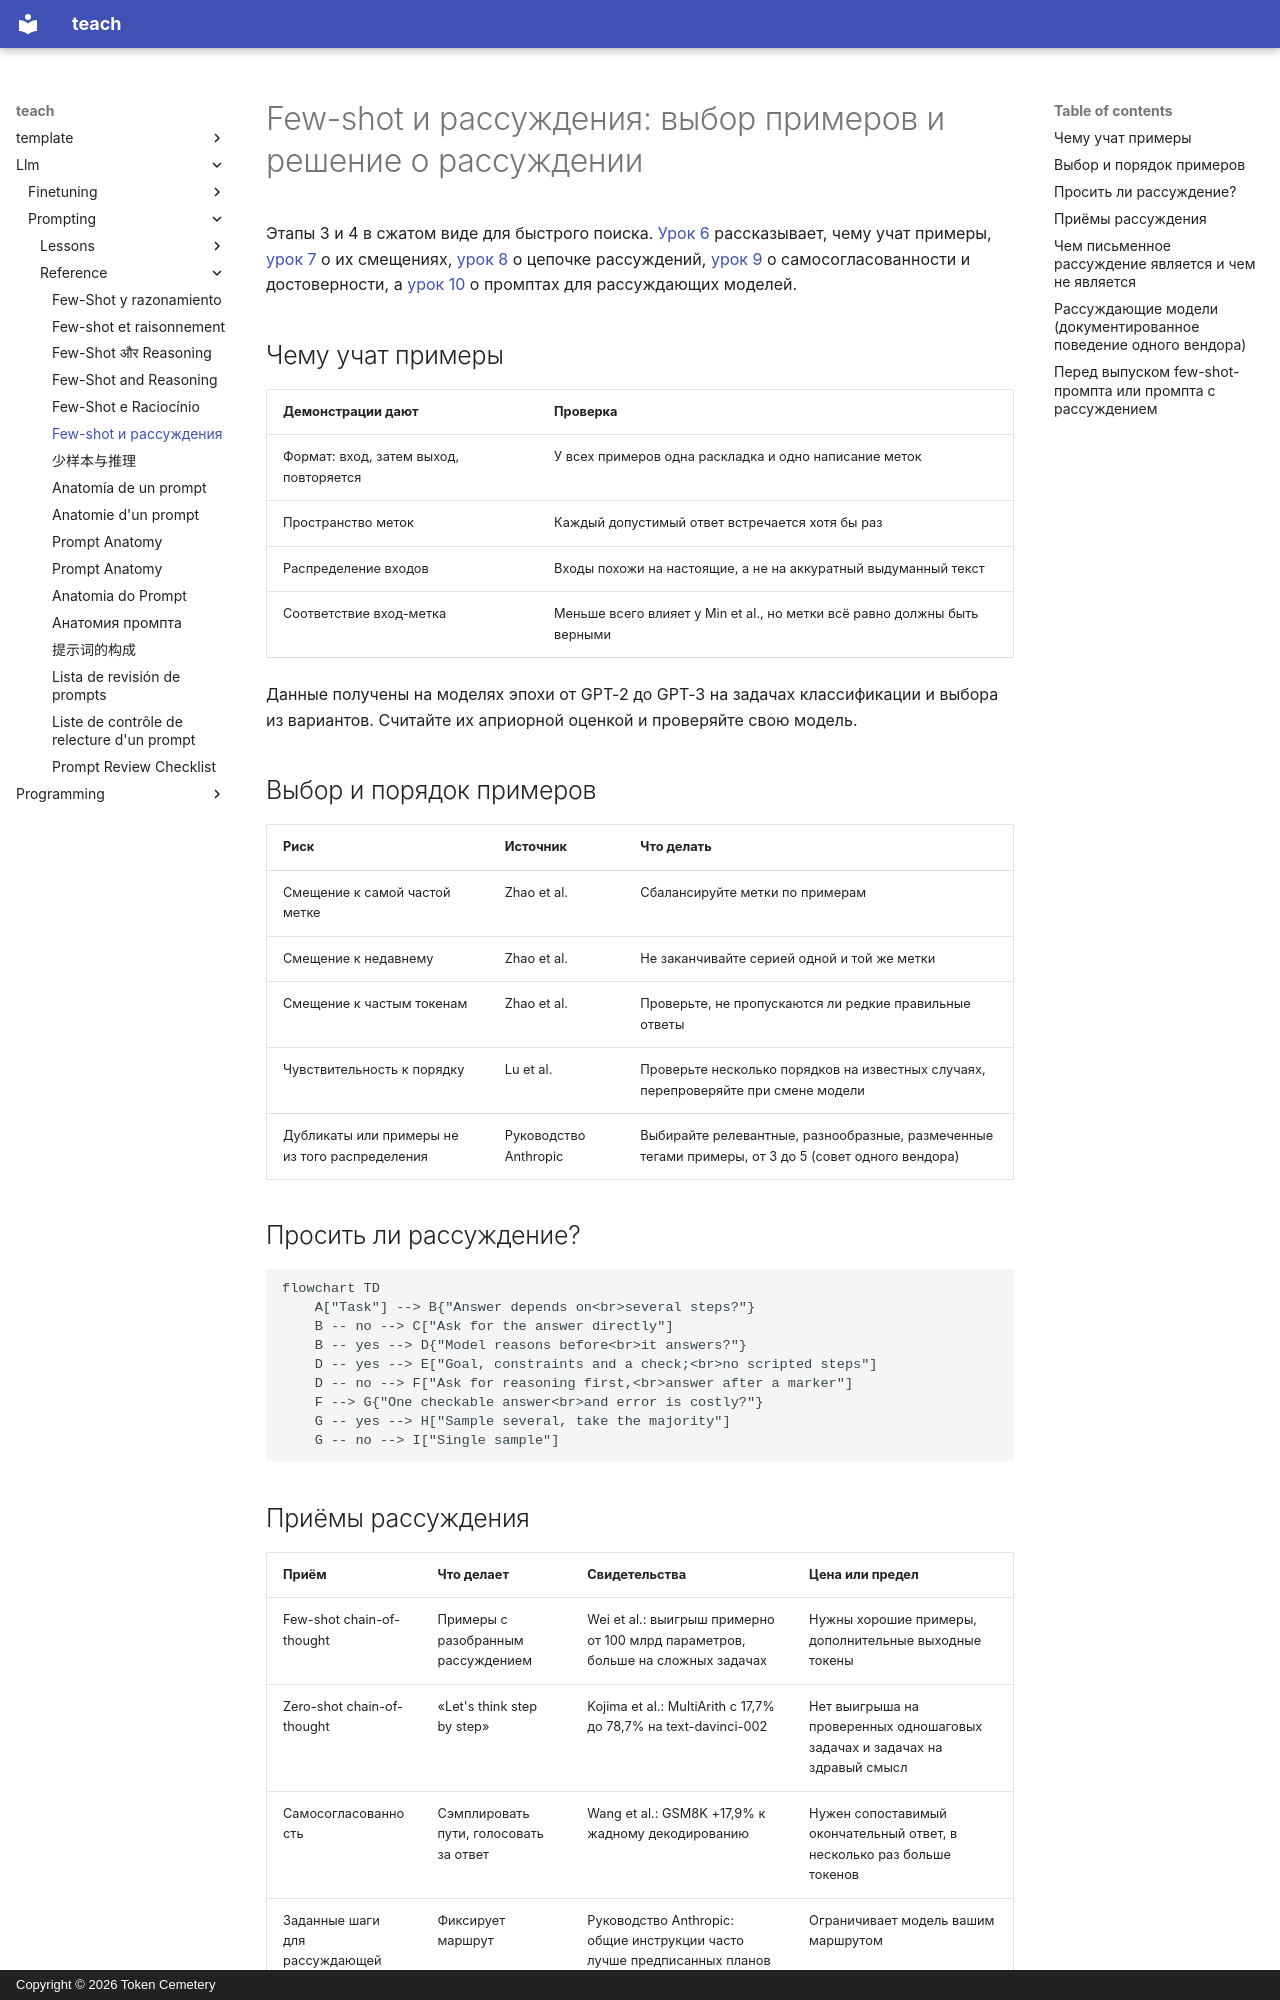

repository: TokenCemetery/teach · page: llm/prompting/reference/few-shot-and-reasoning.ru/index.html · generator: mkdocs · copyright: Copyright © 2026 Token Cemetery

---
title: Few-shot и рассуждения
description: Как выбирать и упорядочивать few-shot-примеры и как решать, когда и как просить рассуждение
type: reference
---

# Few-shot и рассуждения: выбор примеров и решение о рассуждении

Этапы 3 и 4 в сжатом виде для быстрого поиска. [Урок 6](../lessons/0006-what-examples-teach.md) рассказывает, чему учат примеры, [урок 7](../lessons/0007-few-shot-biases.md) о их смещениях, [урок 8](../lessons/0008-chain-of-thought.md) о цепочке рассуждений, [урок 9](../lessons/0009-self-consistency-and-faithfulness.md) о самосогласованности и достоверности, а [урок 10](../lessons/0010-prompting-reasoning-models.md) о промптах для рассуждающих моделей.

## Чему учат примеры

| Демонстрации дают | Проверка |
|---|---|
| Формат: вход, затем выход, повторяется | У всех примеров одна раскладка и одно написание меток |
| Пространство меток | Каждый допустимый ответ встречается хотя бы раз |
| Распределение входов | Входы похожи на настоящие, а не на аккуратный выдуманный текст |
| Соответствие вход-метка | Меньше всего влияет у Min et al., но метки всё равно должны быть верными |

Данные получены на моделях эпохи от GPT-2 до GPT-3 на задачах классификации и выбора из вариантов. Считайте их априорной оценкой и проверяйте свою модель.

## Выбор и порядок примеров

| Риск | Источник | Что делать |
|---|---|---|
| Смещение к самой частой метке | Zhao et al. | Сбалансируйте метки по примерам |
| Смещение к недавнему | Zhao et al. | Не заканчивайте серией одной и той же метки |
| Смещение к частым токенам | Zhao et al. | Проверьте, не пропускаются ли редкие правильные ответы |
| Чувствительность к порядку | Lu et al. | Проверьте несколько порядков на известных случаях, перепроверяйте при смене модели |
| Дубликаты или примеры не из того распределения | Руководство Anthropic | Выбирайте релевантные, разнообразные, размеченные тегами примеры, от 3 до 5 (совет одного вендора) |

## Просить ли рассуждение?

```mermaid
flowchart TD
    A["Task"] --> B{"Answer depends on<br>several steps?"}
    B -- no --> C["Ask for the answer directly"]
    B -- yes --> D{"Model reasons before<br>it answers?"}
    D -- yes --> E["Goal, constraints and a check;<br>no scripted steps"]
    D -- no --> F["Ask for reasoning first,<br>answer after a marker"]
    F --> G{"One checkable answer<br>and error is costly?"}
    G -- yes --> H["Sample several, take the majority"]
    G -- no --> I["Single sample"]
```
